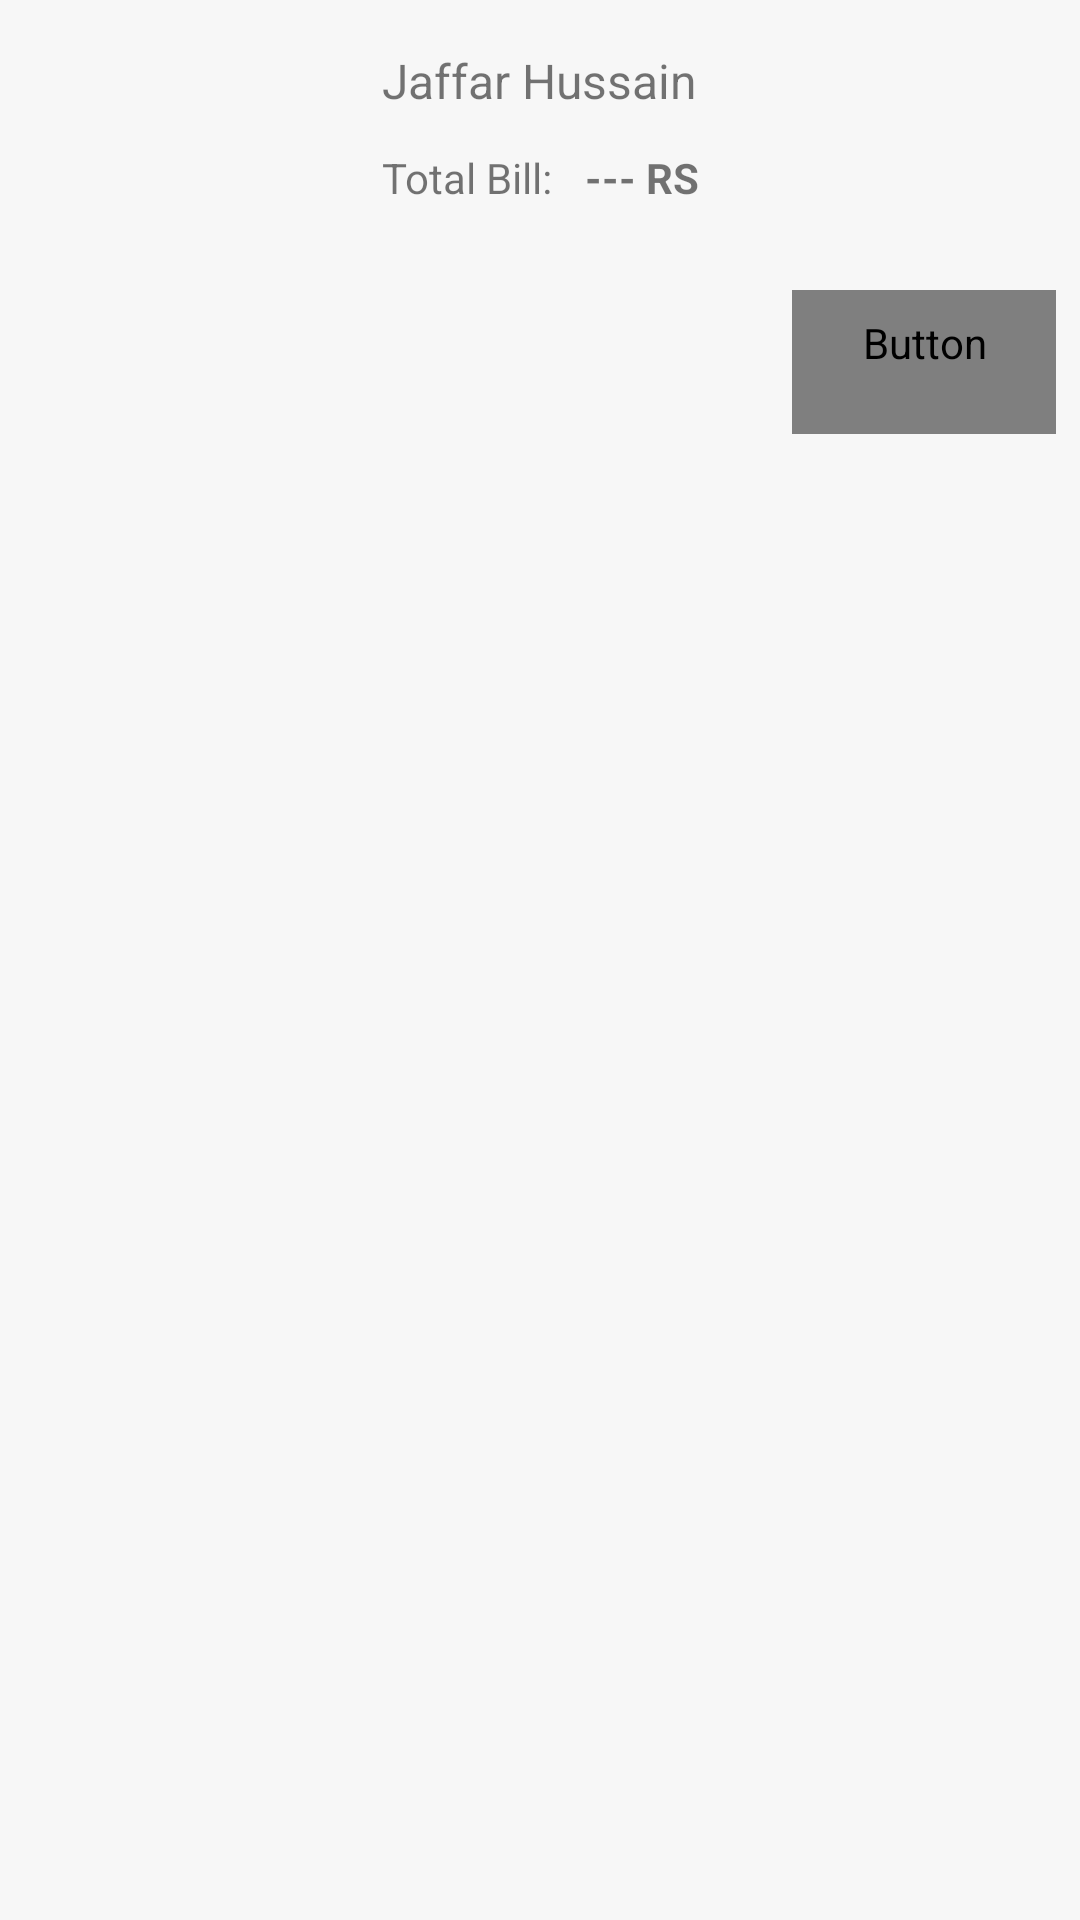

Write the Android layout XML for this screen, with the resource values it uses.
<!-- AndroidManifest.xml: application theme AppMaterialTheme -->
<!-- res/layout/dialog_waiting_orders.xml -->
<?xml version="1.0" encoding="utf-8"?>
<RelativeLayout xmlns:android="http://schemas.android.com/apk/res/android"
    android:orientation="vertical" android:layout_width="match_parent"
    android:layout_height="wrap_content"
    android:background="#f7f7f7">
    <RelativeLayout
        android:layout_width="match_parent"
        android:layout_height="wrap_content"
        android:padding="8dp">
        <LinearLayout
            android:orientation="vertical"
            android:layout_width="match_parent"
            android:layout_height="wrap_content"
            android:id="@+id/linearLayout"
            android:clipToPadding="false"
            android:layout_marginTop="8dp"
            android:gravity="center">
            <TextView
                android:layout_width="wrap_content"
                android:layout_height="wrap_content"
                android:textSize="16dp"
                android:text="Jaffar Hussain"
                android:id="@+id/tvCustomerName"
                android:background="#f7f7f7"
                android:textColor="@color/ShipGray"
                />

            <ListView
                android:layout_width="match_parent"
                android:layout_height="wrap_content"
                android:id="@+id/listView"
                android:layout_gravity="center_horizontal"
                android:divider="@android:color/transparent"
                android:layout_below="@+id/tvCustomerName"
                android:layout_marginTop="4dp"
                android:dividerHeight="4dp" />

        </LinearLayout>
        <LinearLayout
            android:id="@+id/bill"
            android:layout_width="match_parent"
            android:layout_height="wrap_content"
            android:layout_below="@+id/linearLayout"
            android:layout_marginTop="4dp"
            android:orientation="horizontal"
            android:gravity="center">
            <TextView
                android:layout_width="wrap_content"
                android:layout_height="wrap_content"
                android:textAppearance="?android:attr/textAppearanceSmall"
                android:textColor="@color/ShipGray"
                android:textSize="14dp"
                android:text="Total Bill: "
                android:padding="4dp"
                android:id="@+id/textView2"
                android:background="#f7f7f7"
                android:gravity="center" />
            <TextView
                android:layout_width="wrap_content"
                android:layout_height="wrap_content"
                android:textAppearance="?android:attr/textAppearanceSmall"
                android:textColor="@color/ShipGray"
                android:textStyle="bold"
                android:textSize="14dp"
                android:text="--- RS"
                android:padding="4dp"
                android:id="@+id/price"
                android:background="#f7f7f7"
                android:gravity="center" />
        </LinearLayout>
        <Button
            android:layout_width="wrap_content"
            android:layout_height="wrap_content"
            android:text="OK"
            android:id="@+id/btnOK"
            android:textColor="@drawable/flat_btn_pressed"
            style="?android:attr/borderlessButtonStyle"
            android:layout_below="@+id/bill"
            android:layout_alignParentRight="true"
            android:layout_marginTop="24dp"
            android:padding="8dp"/>
    </RelativeLayout>

</RelativeLayout>
<!-- resources referenced by this layout -->
<resources>
  <style name="AppMaterialTheme" parent="SuperMaterialTheme">
          
      </style>
  <style name="SuperMaterialTheme" parent="Theme.AppCompat.Light.NoActionBar">
          
          <item name="colorPrimary">@color/colorPrimary</item>
          <item name="colorPrimaryDark">@color/colorPrimaryDark</item>
          <item name="colorAccent">@color/colorAccent</item>
          <item name="android:typeface">sans</item>
      </style>
  <!-- not gathered from this repository: default colours our renderer supplied (Android Studio template values) -->
  <color name="colorPrimary">#FF6200EE</color>
  <color name="colorPrimaryDark">#FF3700B3</color>
  <color name="colorAccent">#FF03DAC5</color>
</resources>
